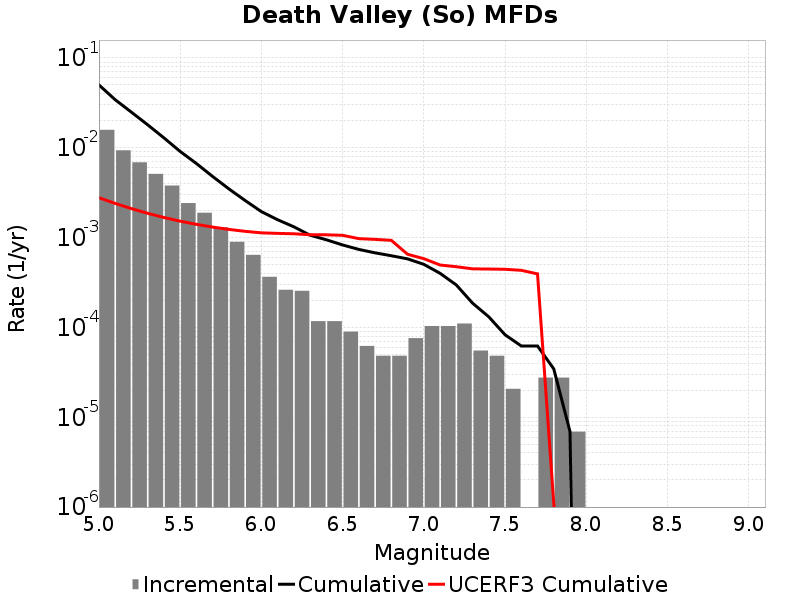

The file beside this chart, header and first rows:
Magnitude, Incremental Rate, Cumulative Rate, UCERF3 Cumulative Rate
5.05, 0.01586, 0.05018, 0.002784
5.15, 0.009383, 0.03432, 0.002405
5.25, 0.006895, 0.02494, 0.002105
5.35, 0.005127, 0.01804, 0.001866
5.45, 0.0038, 0.01291, 0.001676
5.55, 0.002425, 0.009113, 0.001525
5.65, 0.001893, 0.006688, 0.001406
5.75, 0.001306, 0.004795, 0.001311
5.85, 8.98209E-4, 0.003489, 0.001235
5.95, 6.425649E-4, 0.002591, 0.001175
6.05, 3.661929E-4, 0.001948, 0.001131
6.15, 2.625534E-4, 0.001582, 0.001115
6.25, 2.556441E-4, 0.00132, 0.001104
6.35, 1.174581E-4, 0.001064, 0.001076
6.45, 1.174581E-4, 9.465741E-4, 0.001076
6.55, 8.98209E-5, 8.29116E-4, 0.001061
6.65, 6.21837E-5, 7.392951E-4, 9.745384E-4
6.75, 4.83651E-5, 6.771114E-4, 9.567418E-4
6.85, 4.83651E-5, 6.287463E-4, 9.32848E-4
6.95, 7.6002296E-5, 5.803812E-4, 6.528996E-4
7.05, 1.036395E-4, 5.0437887E-4, 5.8306E-4
7.15, 1.036395E-4, 4.007394E-4, 4.958478E-4
7.25, 1.105488E-4, 2.970999E-4, 4.7430606E-4
7.35, 5.52744E-5, 1.865511E-4, 4.4929868E-4
7.45, 4.83651E-5, 1.312767E-4, 4.4704883E-4
7.55, 2.0727899E-5, 8.2911596E-5, 4.4431223E-4
7.65, 0.0, 6.21837E-5, 4.3255402E-4
7.75, 2.76372E-5, 6.21837E-5, 3.9477335E-4
7.85, 2.76372E-5, 3.4546498E-5, 1.1175662E-6
7.95, 6.9093E-6, 6.9093E-6, 3.6808274E-9
8.05, 0.0, 0.0, 0.0
8.15, 0.0, 0.0, 0.0
8.25, 0.0, 0.0, 0.0
8.35, 0.0, 0.0, 0.0
8.45, 0.0, 0.0, 0.0
8.55, 0.0, 0.0, 0.0
8.65, 0.0, 0.0, 0.0
8.75, 0.0, 0.0, 0.0
8.85, 0.0, 0.0, 0.0
8.95, 0.0, 0.0, 0.0
9.05, 0.0, 0.0, 0.0
